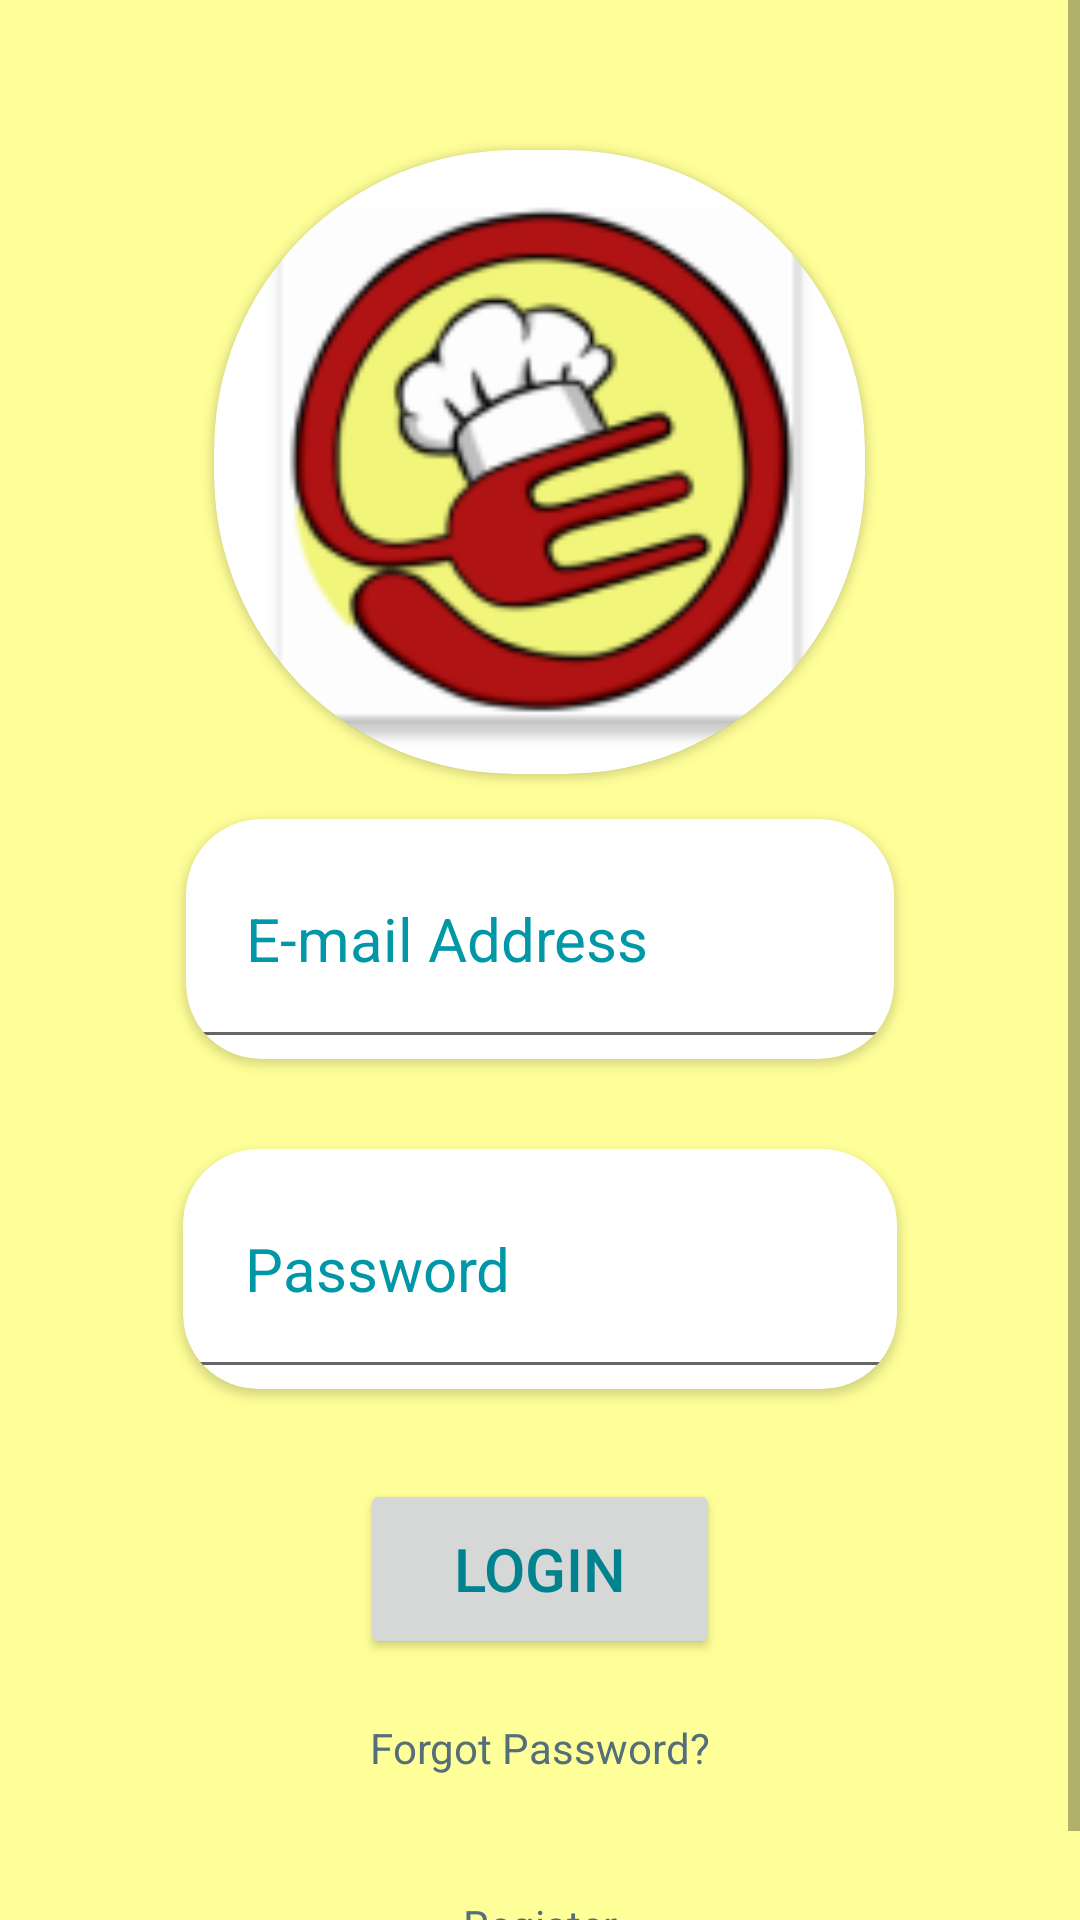

This screen was rendered from an Android layout file. Write that file and the resources it references.
<!-- AndroidManifest.xml: application theme Theme.EmealsTest -->
<!-- res/layout/login_activity.xml -->
<?xml version="1.0" encoding="utf-8"?>
<androidx.constraintlayout.widget.ConstraintLayout xmlns:android="http://schemas.android.com/apk/res/android"
    xmlns:app="http://schemas.android.com/apk/res-auto"
    xmlns:tools="http://schemas.android.com/tools"
    android:id="@+id/login_page"
    android:layout_width="match_parent"
    android:layout_height="match_parent"
    tools:context=".LoginActivity">

    <ScrollView
        android:layout_width="match_parent"
        android:layout_height="match_parent"
        app:layout_constraintBottom_toBottomOf="parent"
        app:layout_constraintEnd_toEndOf="parent"
        app:layout_constraintStart_toStartOf="parent"
        app:layout_constraintTop_toTopOf="parent">

        <LinearLayout
            android:layout_width="match_parent"
            android:layout_height="wrap_content"
            android:background="#ffff99"
            android:orientation="vertical">

            <androidx.cardview.widget.CardView
                android:id="@+id/roundCardView"
                android:layout_width="217dp"
                android:layout_height="208dp"
                android:layout_gravity="center"
                android:layout_marginTop="50dp"
                android:elevation="0dp"
                android:padding="50dp"
                app:cardCornerRadius="100dp">

                <ImageView
                    android:id="@+id/logo"
                    android:layout_width="match_parent"
                    android:layout_height="300dp"
                    android:layout_gravity="center"
                    android:adjustViewBounds="false"
                    android:contentDescription="@string/logo"
                    app:srcCompat="@mipmap/icon_logo"
                    tools:srcCompat="@mipmap/icon_logo" />
            </androidx.cardview.widget.CardView>

            <androidx.cardview.widget.CardView
                android:id="@+id/roundCardView3"
                android:layout_width="236dp"
                android:layout_height="80dp"
                android:layout_gravity="center"
                android:layout_margin="15dp"
                android:elevation="0dp"
                android:padding="50dp"
                app:cardCornerRadius="25dp">

                <EditText
                    android:id="@+id/email_add"
                    android:layout_width="wrap_content"
                    android:layout_height="wrap_content"
                    android:layout_gravity="center"
                    android:autofillHints=""
                    android:ems="10"
                    android:hint="@string/app_emailAdd"
                    android:inputType="textEmailAddress"
                    android:minHeight="90dp"
                    android:padding="20dp"
                    android:textColorHint="#0097A7"
                    android:textSize="20sp"
                    android:theme="@style/Button.White" />
            </androidx.cardview.widget.CardView>

            <androidx.cardview.widget.CardView
                android:id="@+id/roundCardView2"
                android:layout_width="238dp"
                android:layout_height="80dp"
                android:layout_gravity="center"
                android:layout_margin="15dp"
                android:elevation="0dp"
                android:padding="50dp"
                app:cardCornerRadius="25dp">

                <EditText
                    android:id="@+id/password"
                    android:layout_width="wrap_content"
                    android:layout_height="wrap_content"
                    android:layout_gravity="center"
                    android:autofillHints="no"
                    android:ems="10"
                    android:hint="@string/password"
                    android:inputType="textPassword"
                    android:minHeight="90dp"
                    android:padding="20dp"
                    android:textColorHint="#0097A7"
                    android:textSize="20sp"
                    android:theme="@style/Button.White" />
            </androidx.cardview.widget.CardView>

            <Button
                android:id="@+id/loginbtn"
                android:layout_width="wrap_content"
                android:layout_height="wrap_content"
                android:layout_gravity="center"
                android:layout_marginTop="15dp"
                android:minWidth="120dp"
                android:minHeight="60dp"
                android:text="@string/app_login"
                android:textColor="#00838F"
                android:textSize="20sp"
                android:theme="@style/Button.Gray" />

            <TextView
                android:id="@+id/forgotPassword"
                android:layout_width="wrap_content"
                android:layout_height="wrap_content"
                android:layout_gravity="center"
                android:padding="20dp"
                android:text="@string/forgot_password"
                android:textColor="#546E7A" />

            <TextView
                android:id="@+id/register"
                android:layout_width="wrap_content"
                android:layout_height="wrap_content"
                android:layout_gravity="center"
                android:padding="20dp"
                android:text="@string/register"
                android:textColor="#546E7A" />

        </LinearLayout>
    </ScrollView>

</androidx.constraintlayout.widget.ConstraintLayout>
<!-- resources referenced by this layout -->
<resources>
  <!-- mipmap icon_logo: png bitmap (mipmap-hdpi, 5409 bytes) -->
  <string name="app_emailAdd">E-mail Address</string>
  <string name="app_login">Login</string>
  <string name="forgot_password">Forgot Password?</string>
  <string name="logo">logo</string>
  <string name="password">Password</string>
  <string name="register">Register</string>
  <style name="Button.Gray" parent="ThemeOverlay.AppCompat">
          <item name="colorAccent">@android:color/darker_gray</item>
      </style>
  <style name="Button.White" parent="ThemeOverlay.AppCompat">
          <item name="colorAccent">@android:color/white</item>
      </style>
  <style name="Theme.EmealsTest" parent="Theme.MaterialComponents.DayNight.NoActionBar">
  
          
          <item name="colorPrimary">#b1e6ef</item>
          <item name="colorPrimaryVariant">#ffff99</item>
          <item name="colorOnPrimary">@color/black</item>
          
          <item name="colorSecondary">#ffffc9</item>
          <item name="colorSecondaryVariant">#ffffc9</item>
          <item name="colorOnSecondary">@color/black</item>
          
          <item name="android:statusBarColor" tools:targetApi="l">?attr/colorPrimaryVariant</item>
          
      </style>
  <!-- not gathered from this repository: default colours our renderer supplied (Android Studio template values) -->
  <color name="black">#FF000000</color>
</resources>
